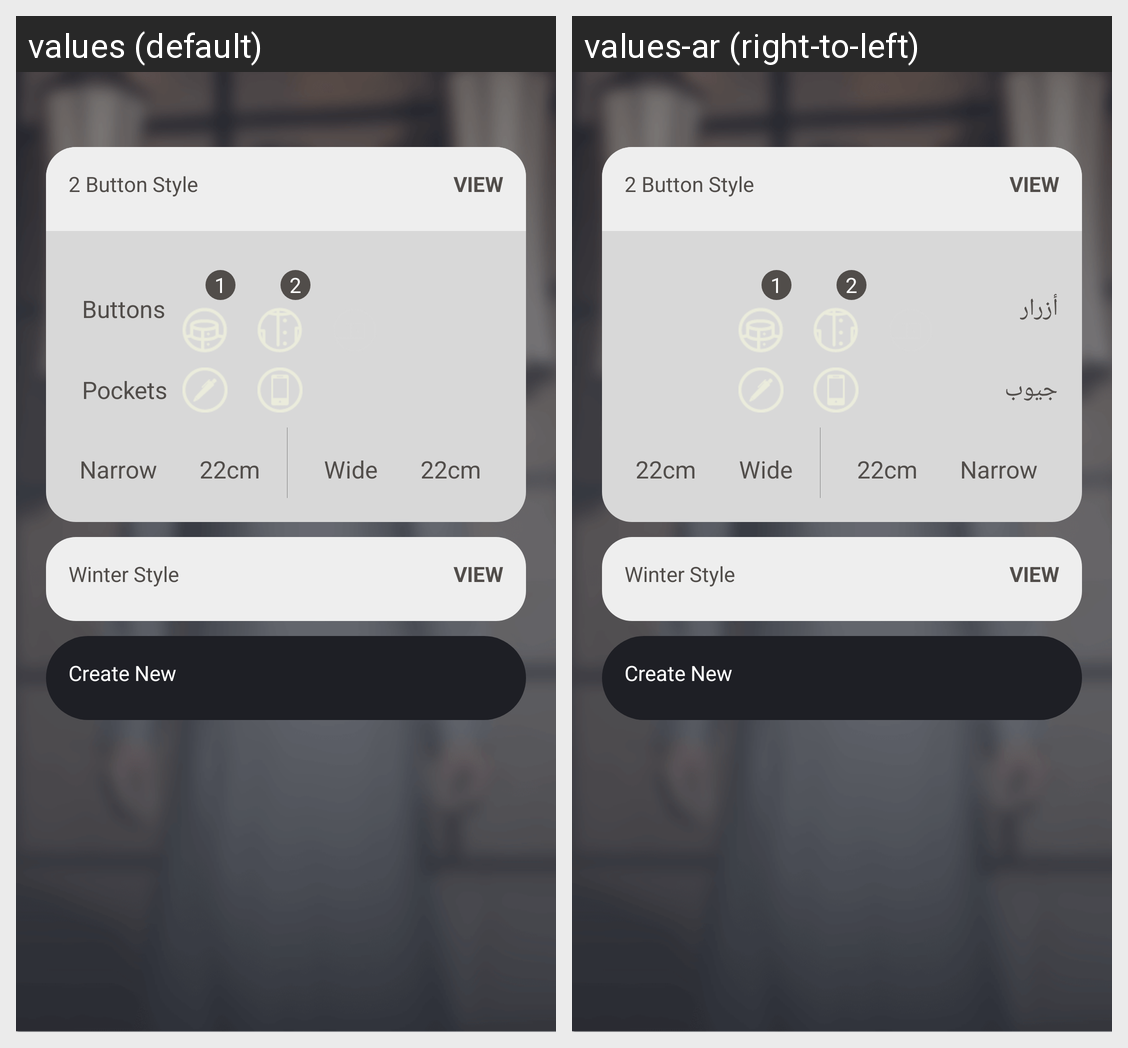

This grid shows one Android layout under two languages. Give, for every string resource on the screen, its name, the default text and each shown locale's text.
Android screen res/layout/disdasha_button.xml rendered under 2 locales, left to right: values (default), values-ar (right-to-left). Device: Nexus 5 (rendered at 1080×1920; each locale shown at half size, 540×960, under a caption strip naming it); theme AppTheme.
Strings drawn on this screen, with the default value and each locale's value (text and hints the layout hard-codes, and strings that could not be matched under every locale, appear in the picture but are not listed):

disdasha_button_buttons_text
  values: Buttons
  values-ar: أزرار

disdasha_button_Pockets_text
  values: Pockets
  values-ar: جيوب
